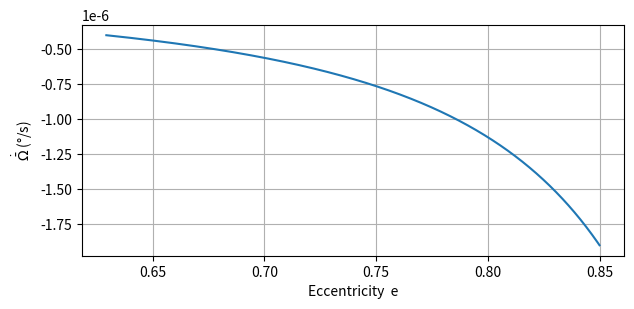

Recreate this plot in Python.
import numpy as np
import matplotlib.pyplot as plt

# Constants

GM=4.282e4 # km^3/s^2 for Mars
R = 3390 # km Mars Radius
J2 = 0.00196 # For Mars
T = 24*3600+39*60+35 # 24hr 39 min 35sec, one Martian day
n = 360.0/T
minPerigee = 400
deg2rad = np.pi/180.0
rad2deg = 1/deg2rad

def Omegadot(a,i,e):
    '''
    Function calculating the Omega\bar\dot: Nodal precession
    :param n: Satellite's mean motion in degree/s
    :param a: Semimajor axis of orbit in km
    :param i: Inclination in degree
    :param e: Eccentricity of ellipse orbit
    :return: Omega\bar\dot in degree/s
    '''

    i *= deg2rad

    return -3/2.0*n*J2*(R/a)**2*np.cos(i)/(1-e**2)**2

# According to satisfy equation (1), we have:
the_i = np.arccos((1/5.0)**0.5)*rad2deg

print("Inclination i=%.2f°"%the_i)

# According the Kepler 3rd law, we have:

the_a = (GM*T**2/4/np.pi**2)**(1/3)

print("Semimajor axis a=%.2f km"%the_a)

# Minimum e given 600km minimum perigee altitude
min_e = 1-(minPerigee+R)*2/the_a

print("Minimum eccentricity e=%.2f"%min_e)

# Plot the change in Omega\bar\dot to find the minimum value:

es = np.linspace(min_e,0.85,1000)

fig = plt.figure(figsize=(7,3))
ax = fig.add_subplot(1,1,1)

ax.plot(es,Omegadot(the_a,the_i,es))
ax.grid()

ax.set_xlabel("Eccentricity  e")
ax.set_ylabel("$\\dot{\\bar{\Omega}}$ (°/s)")

plt.show()

print("Lowest change in Omegadotbar = %.2e °/s" % Omegadot(the_a,the_i,min_e))


